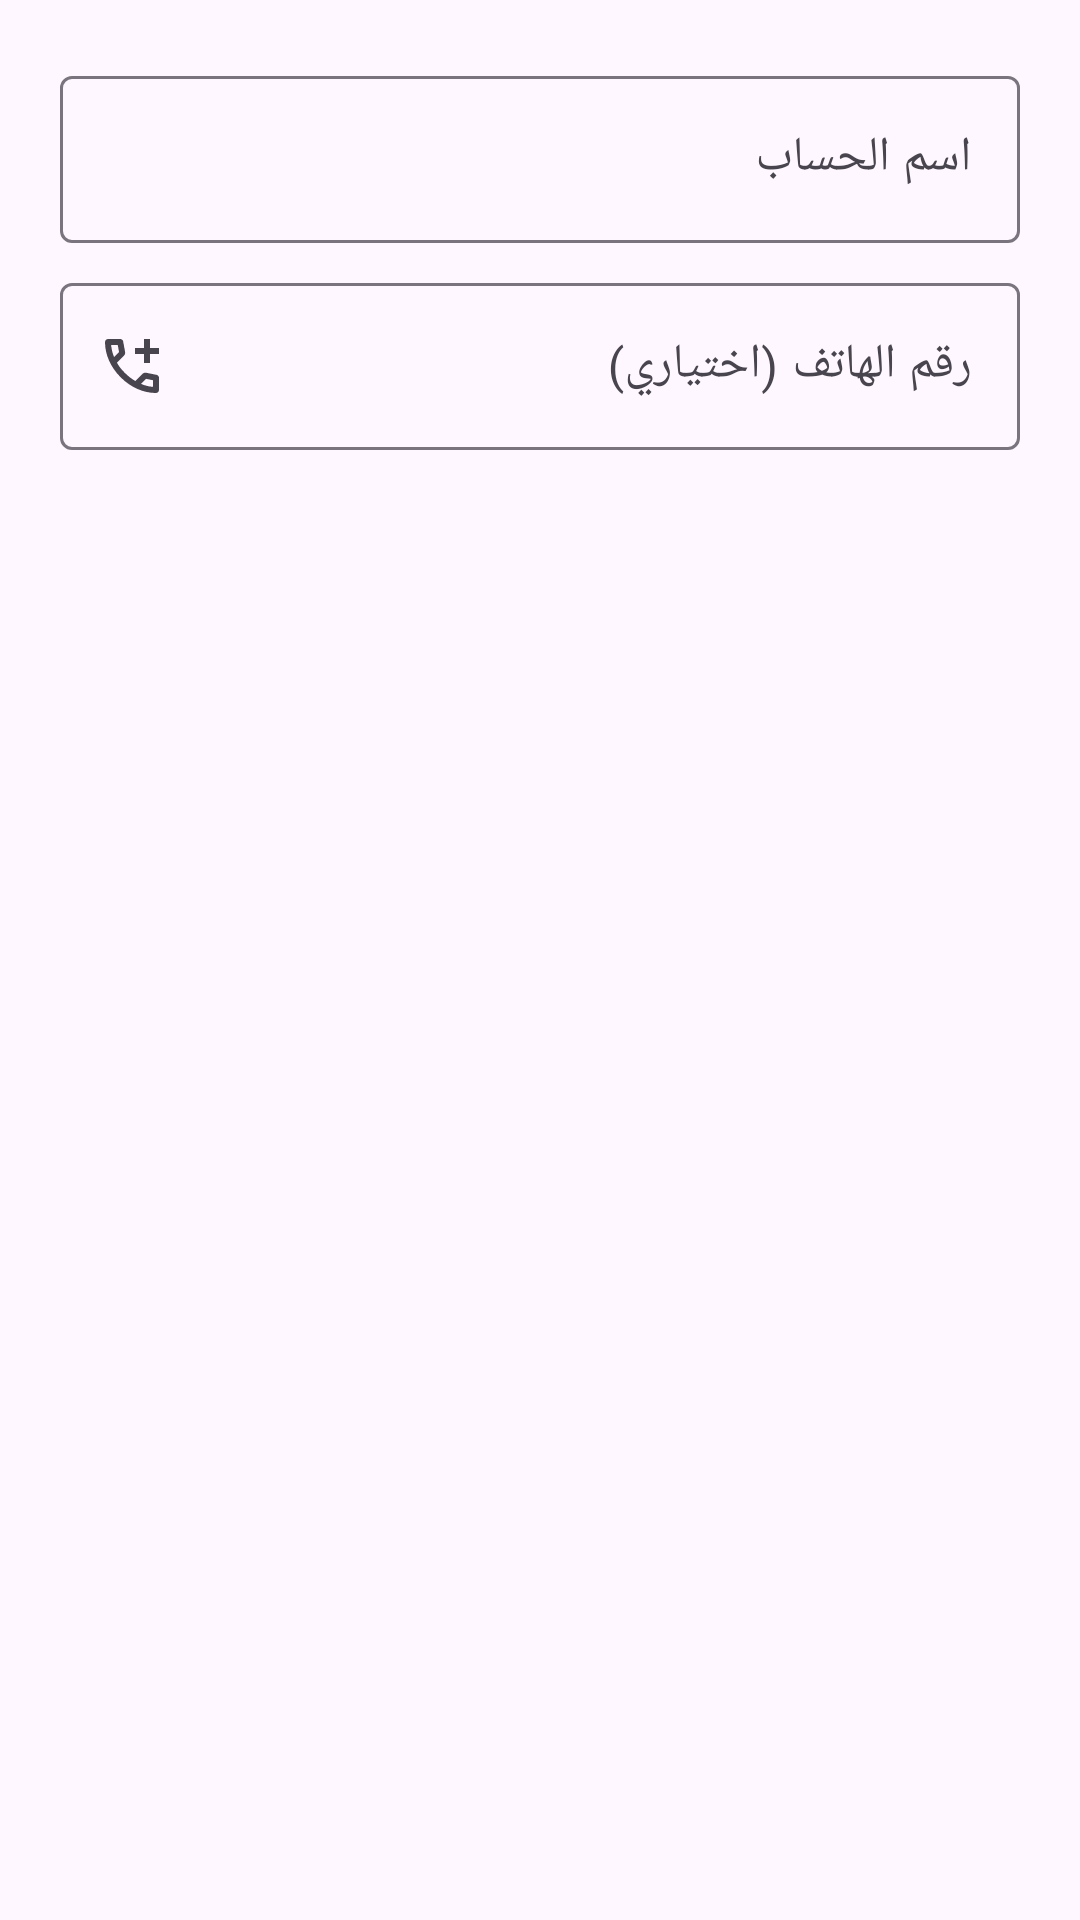

This screen was rendered from an Android layout file. Write that file and the resources it references.
<!-- AndroidManifest.xml: application theme Theme.Daftree -->
<!-- res/layout/dialog_edit_account.xml -->
<?xml version="1.0" encoding="utf-8"?>
<LinearLayout xmlns:android="http://schemas.android.com/apk/res/android"
    xmlns:app="http://schemas.android.com/apk/res-auto"
    android:layout_width="match_parent"
    android:layout_height="wrap_content"
    xmlns:tools="http://schemas.android.com/tools"
    android:orientation="vertical"
    android:padding="20dp">

    <com.google.android.material.textfield.TextInputLayout
        style="@style/Widget.Material3.TextInputLayout.OutlinedBox"
        android:layout_width="match_parent"
        android:layout_height="wrap_content"
        android:hint="@string/account_name_hint"
        app:startIconDrawable="@drawable/ic_person">

        <com.google.android.material.textfield.TextInputEditText
            android:id="@+id/edit_account_name"
            android:layout_width="match_parent"
            android:layout_height="wrap_content" />
    </com.google.android.material.textfield.TextInputLayout>

    <com.google.android.material.textfield.TextInputLayout
        style="@style/Widget.Material3.TextInputLayout.OutlinedBox"
        android:layout_width="match_parent"
        android:layout_height="wrap_content"
        android:layout_marginTop="8dp"
        android:hint="@string/phone_number_hint"
        app:startIconDrawable="@drawable/ic_phone">

        <com.google.android.material.textfield.TextInputEditText
            android:id="@+id/edit_account_phone"
            android:layout_width="match_parent"
            android:layout_height="wrap_content"
            android:inputType="phone" />
    </com.google.android.material.textfield.TextInputLayout>
    <LinearLayout
        android:id="@+id/accounts_range_layout"
        android:layout_width="match_parent"
        android:layout_height="wrap_content"
        android:gravity="center"
        android:orientation="horizontal">


        <com.google.android.material.textfield.TextInputLayout
            android:id="@+id/account_type_spinner_layout"
            style="@style/Widget.Material3.TextInputLayout.OutlinedBox.ExposedDropdownMenu"
            android:layout_width="250dp"
            android:layout_gravity="center"
            android:layout_height="60dp"
            android:layout_marginTop="8dp"
            android:gravity="center"
            android:visibility="gone"
            android:layout_marginBottom="4dp"
            android:hint="تصنيفات الحسابات">

            <AutoCompleteTextView
                android:id="@+id/spinner_account_type"
                android:layout_width="match_parent"
                android:layout_height="match_parent"
                android:inputType="none"
                android:layout_marginStart="4dp"
                android:gravity="center"
                tools:text="عملاء"/>

        </com.google.android.material.textfield.TextInputLayout>
    </LinearLayout>
</LinearLayout>
<!-- resources referenced by this layout -->
<resources>
  <!-- drawable ic_phone (drawable) -->
  <?xml version="1.0" encoding="utf-8"?>
  <vector xmlns:android="http://schemas.android.com/apk/res/android"
      android:width="24dp"
      android:height="24dp"
      android:viewportWidth="960"
      android:viewportHeight="960"
      android:tint="?attr/colorControlNormal">
      <path
          android:fillColor="@android:color/white"
          android:pathData="M640,440L640,320L520,320L520,240L640,240L640,120L720,120L720,240L840,240L840,320L720,320L720,440L640,440ZM798,840Q673,840 551,785.5Q429,731 329,631Q229,531 174.5,409Q120,287 120,162Q120,144 132,132Q144,120 162,120L324,120Q338,120 349,129.5Q360,139 362,152L388,292Q390,308 387,319Q384,330 376,338L279,436Q299,473 326.5,507.5Q354,542 387,574Q418,605 452,631.5Q486,658 524,680L618,586Q627,577 641.5,572.5Q656,568 670,570L808,598Q822,602 831,612.5Q840,623 840,636L840,798Q840,816 828,828Q816,840 798,840ZM241,360L307,294Q307,294 307,294Q307,294 307,294L290,200Q290,200 290,200Q290,200 290,200L201,200Q201,200 201,200Q201,200 201,200Q206,241 215,281Q224,321 241,360ZM599,718Q638,735 678.5,745Q719,755 760,758Q760,758 760,758Q760,758 760,758L760,670Q760,670 760,670Q760,670 760,670L666,651Q666,651 666,651Q666,651 666,651L599,718ZM241,360Q241,360 241,360Q241,360 241,360Q241,360 241,360Q241,360 241,360L241,360Q241,360 241,360Q241,360 241,360L241,360Q241,360 241,360Q241,360 241,360ZM599,718L599,718Q599,718 599,718Q599,718 599,718L599,718Q599,718 599,718Q599,718 599,718L599,718Q599,718 599,718Q599,718 599,718Q599,718 599,718Q599,718 599,718Z"/>
  </vector>
  <string name="account_name_hint">اسم الحساب</string>
  <string name="phone_number_hint">رقم الهاتف (اختياري)</string>
  <style name="Theme.Daftree" parent="Base.Theme.Daftree" />
  <style name="Base.Theme.Daftree" parent="Theme.Material3.DayNight.NoActionBar">
          <item name="colorPrimary">@color/md_theme_primary</item>
  
          
          <item name="android:navigationBarColor">@android:color/transparent</item>
  
  
          
          <item name="android:statusBarColor">@android:color/transparent</item>
  
          
          
  
          
          
  
          
          <item name="android:windowDrawsSystemBarBackgrounds">true</item>
  
          
          
          <item name="android:windowLightStatusBar">false</item>
  
          
          <item name="android:windowLayoutInDisplayCutoutMode" tools:targetApi="27">shortEdges</item>
  
          <item name="actionBarInsetTop">@dimen/status_bar_height</item>
          <item name="toolbarStyle">@style/Widget.MyApp.Toolbar</item>
  
          
  
  
  
  
          
  
      </style>
  <color name="md_theme_primary">#006492</color>
  <dimen name="status_bar_height">0dp</dimen>
  <style name="Widget.MyApp.Toolbar" parent="Widget.Material3.Toolbar">
          <item name="titleTextColor">#FFFFFFFF</item>
          <item name="subtitleTextColor">#FFFFFFFF</item>
          <item name="navigationIconTint">#FFFFFFFF</item>
          <item name="android:background">?attr/colorPrimary</item>
      </style>
</resources>
